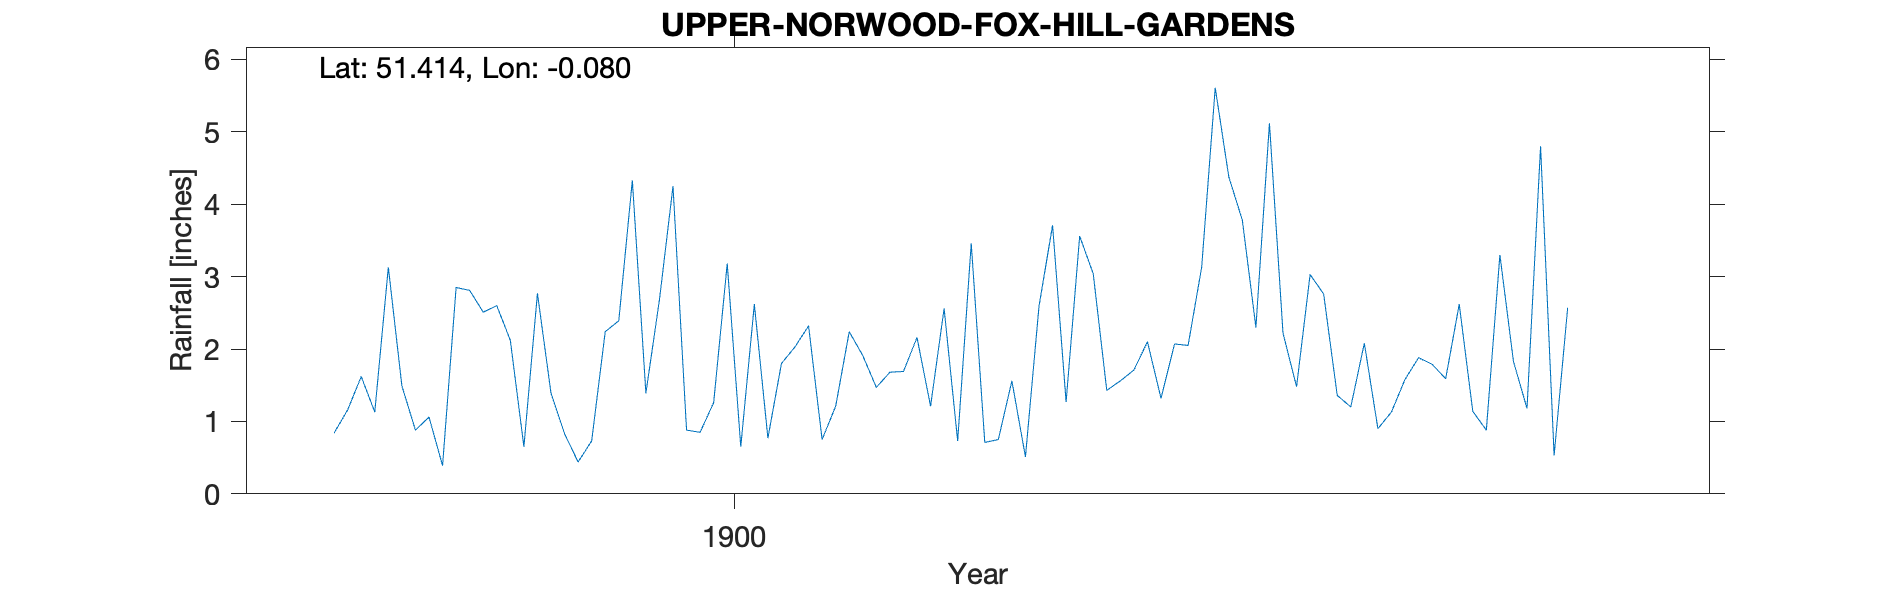

Data behind this chart, as committed beside it:
UPPER-NORWOOD-FOX-HILL-GARDENS, , , , , , , , , , , , , , , , , , , , 
Grid ref, TQ336701, Long, -0.08025, Lat, 51.41, Elevation, 300, ft., , , , , , , , , , , , 
Station no, RR8641, , , , , , , , , , , , , , , , , , , 
, 1890, 1891, 1892, 1893, 1894, 1895, 1896, 1897, 1898, 1899, 1900, 1901, 1902, 1903, 1904, 1905, 1906, 1907, 1908, 1909
January, , , , , , , , , 0.84, 2.6, 2.68, 0.75, 0.71, 2.1, 3.03, 1.14, , , , 
February, , , , , , , , , 1.16, 2.12, 4.25, 1.21, 0.75, 1.32, 2.76, 0.88, , , , 
March, , , , , , , , , 1.62, 0.65, 0.88, 2.24, 1.56, 2.07, 1.36, 3.3, , , , 
April, , , , , , , , , 1.13, 2.77, 0.85, 1.91, 0.51, 2.05, 1.2, 1.83, , , , 
May, , , , , , , , , 3.13, 1.39, 1.26, 1.47, 2.59, 3.13, 2.08, 1.18, , , , 
June, , , , , , , , , 1.49, 0.83, 3.18, 1.68, 3.71, 5.61, 0.9, 4.8, , , , 
July, , , , , , , , , 0.88, 0.44, 0.65, 1.69, 1.27, 4.38, 1.13, 0.53, , , , 
August, , , , , , , , , 1.06, 0.73, 2.62, 2.16, 3.56, 3.78, 1.58, 2.57, , , , 
September, , , , , , , , , 0.39, 2.24, 0.77, 1.21, 3.04, 2.3, 1.88, , , , , 
October, , , , , , , , , 2.85, 2.39, 1.8, 2.56, 1.43, 5.12, 1.79, , , , , 
November, , , , , , , , , 2.81, 4.33, 2.03, 0.73, 1.56, 2.22, 1.59, , , , , 
December, , , , , , , , , 2.51, 1.39, 2.32, 3.46, 1.71, 1.48, 2.62, , , , , 
Total, , , , , , , , , 19.87, 21.88, 23.29, 21.07, 22.4, 35.56, 21.92, , , , , 
NGR is Fox Hill Gardens. Altitudes match…, , , , , , , , , , , , , , , , , , , , 
700m from NORWOOD-AUCKLAND-ROAD-BIRDHYRS…, , , , , , , , , , , , , , , , , , , , 
